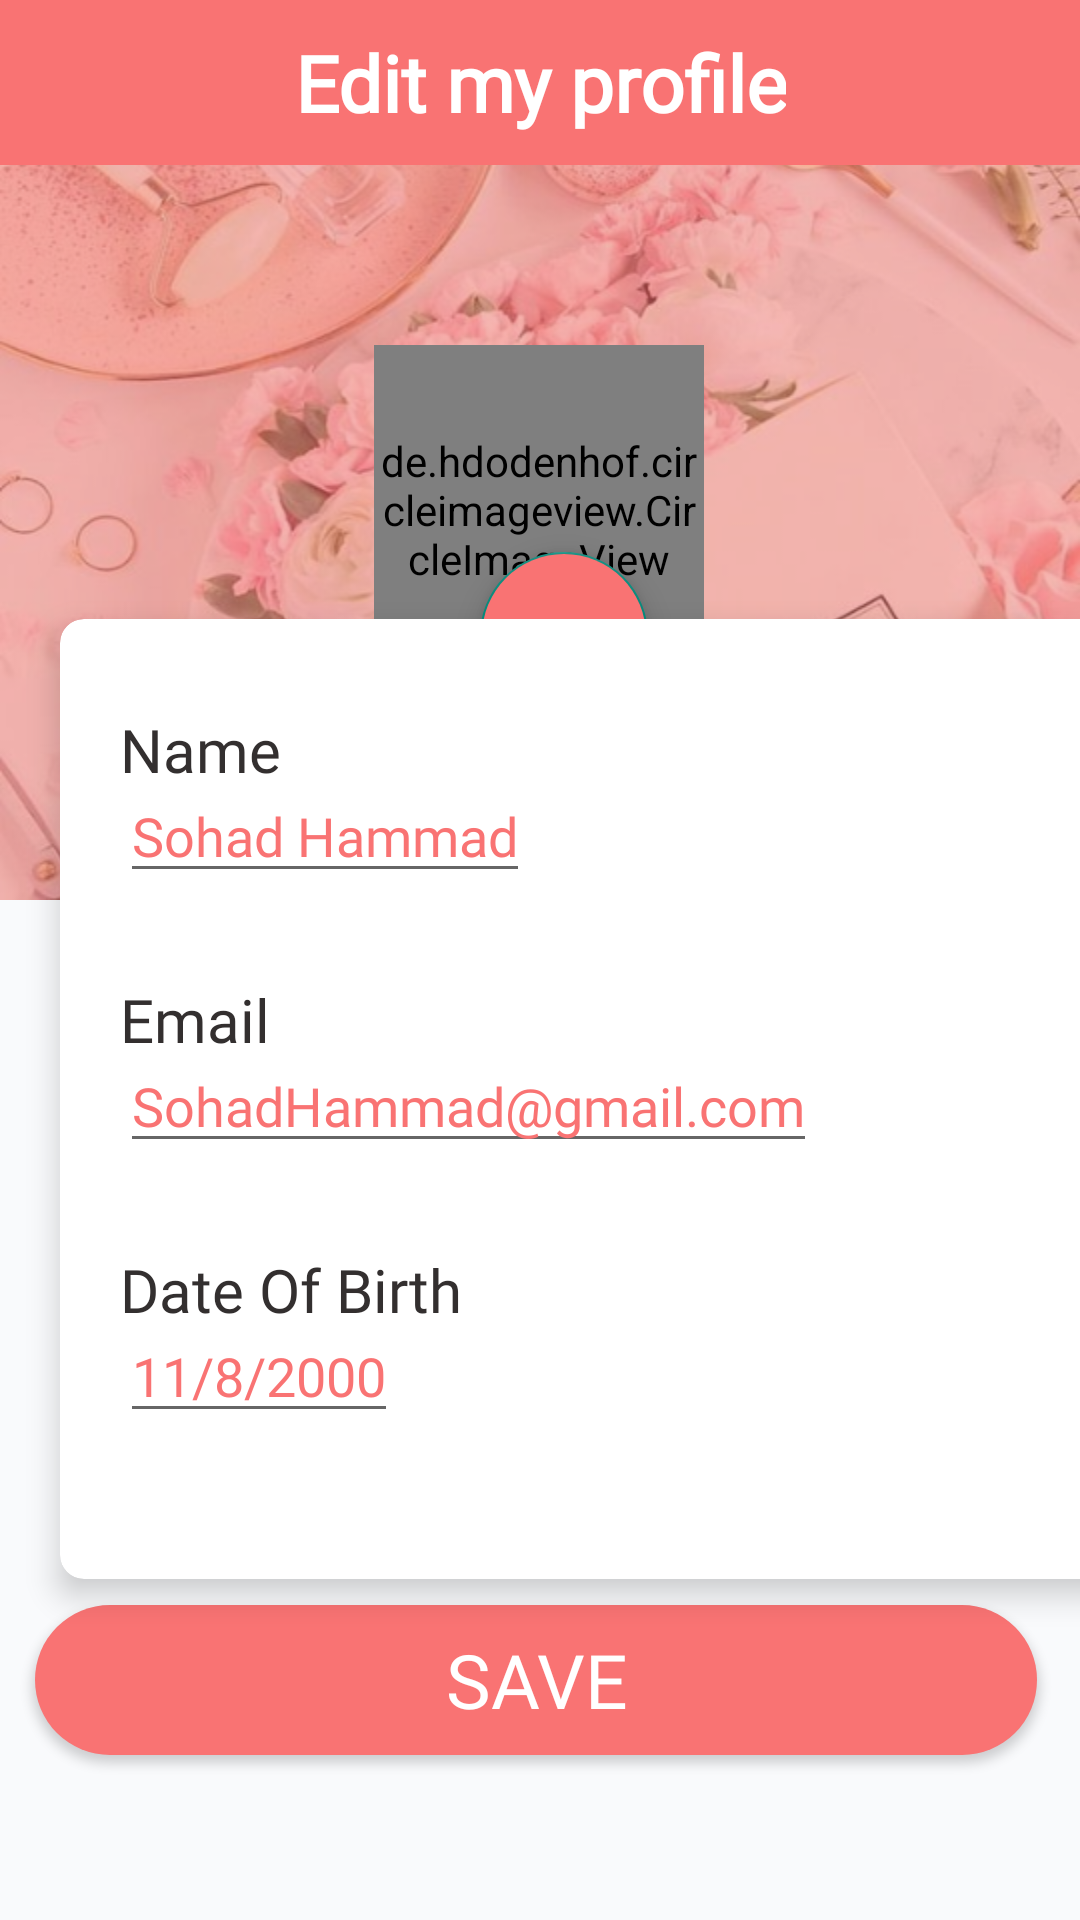

Produce the Android XML layout that renders to this screen, including the resource entries it uses.
<!-- AndroidManifest.xml: application theme Theme.AppCompat.Light.NoActionBar -->
<!-- res/layout/fragment_edit_profile.xml -->
<?xml version="1.0" encoding="utf-8"?>
<androidx.constraintlayout.widget.ConstraintLayout xmlns:android="http://schemas.android.com/apk/res/android"
    xmlns:app="http://schemas.android.com/apk/res-auto"
    xmlns:tools="http://schemas.android.com/tools"
    android:layout_width="match_parent"
    android:layout_height="match_parent"
    android:id="@+id/edit_proile_layout"
    android:background="#f9fafc"
    tools:context=".customer.fragments.EditProfile">

    <TextView
        android:id="@+id/textView2"
        android:layout_width="match_parent"
        android:layout_height="300dp"
        android:background="@drawable/backgroundprofail"
        app:layout_constraintEnd_toEndOf="parent"
        app:layout_constraintStart_toStartOf="parent"
        app:layout_constraintTop_toTopOf="parent" />

    <LinearLayout
        android:id="@+id/linearLayout4"
        android:layout_width="match_parent"
        android:layout_height="wrap_content"
        android:padding="10dp"
        android:background="@color/app"
        android:gravity="center"
        android:orientation="horizontal"
        app:layout_constraintEnd_toEndOf="parent"
        app:layout_constraintStart_toStartOf="parent"
        app:layout_constraintTop_toTopOf="parent">

        <RelativeLayout
            android:layout_width="match_parent"
            android:layout_height="wrap_content"
            android:orientation="horizontal">

            <ImageView
                android:layout_width="30dp"
                android:layout_height="wrap_content"
                android:layout_gravity="start"
                android:layout_alignParentStart="true"
                android:id="@+id/adit_cancel"
                android:src="@drawable/ic_back"
                android:layout_centerVertical="true"/>

            <TextView
                android:layout_width="wrap_content"
                android:layout_height="wrap_content"
                android:fontFamily="@font/gochi_hand"
                android:gravity="center"
                android:layout_centerInParent="true"
                android:textColor="#fff"
                android:textSize="26sp"
                android:textStyle="bold"
                android:text="Edit my profile"
                />
        </RelativeLayout>
    </LinearLayout>

    <de.hdodenhof.circleimageview.CircleImageView
        android:id="@+id/profile_image_edit"
        android:layout_width="110dp"
        android:layout_height="110dp"
        android:layout_marginTop="60dp"
        android:src="@drawable/image_profile"
        app:civ_border_color="#fff"
        app:civ_border_width="5dp"
        app:layout_constraintEnd_toEndOf="parent"
        app:layout_constraintHorizontal_bias="0.498"
        app:layout_constraintStart_toStartOf="parent"
        app:layout_constraintTop_toBottomOf="@+id/linearLayout4" />

    <com.google.android.material.floatingactionbutton.FloatingActionButton
        android:id="@+id/edit_profile_image"
        android:layout_width="wrap_content"
        android:layout_height="wrap_content"
        android:layout_marginTop="184dp"
        android:layout_marginEnd="144dp"
        android:backgroundTint="@color/app"
        android:src="@drawable/ic_camera"
        app:layout_constraintEnd_toEndOf="parent"
        app:layout_constraintHorizontal_bias="0.507"
        app:layout_constraintStart_toEndOf="@+id/profile_image"
        app:layout_constraintTop_toTopOf="parent" />

    <androidx.cardview.widget.CardView
        android:id="@+id/cardView2"
        android:layout_width="370dp"
        android:layout_height="320dp"
        android:layout_margin="20dp"
        app:cardCornerRadius="8dp"
        app:cardElevation="6dp"
        app:layout_constraintBottom_toBottomOf="parent"
        app:layout_constraintEnd_toEndOf="parent"
        app:layout_constraintHorizontal_bias="0.0"
        app:layout_constraintStart_toStartOf="parent"
        app:layout_constraintTop_toTopOf="parent"
        app:layout_constraintVertical_bias="0.666">

        <TextView
            android:id="@+id/textView10"
            android:layout_width="wrap_content"
            android:layout_height="wrap_content"
            android:layout_gravity="left"
            android:layout_marginStart="20dp"
            android:layout_marginTop="30dp"
            android:text="Name"
            android:fontFamily="@font/gochi_hand"
            android:textColor="#332F2F"
            android:textSize="20sp"
            android:textStyle="normal" />

        <EditText
            android:id="@+id/txt_name"
            android:layout_width="wrap_content"
            android:layout_height="wrap_content"
            android:layout_gravity="left"
            android:layout_marginStart="20dp"
            android:layout_marginTop="50dp"
            android:text="Sohad Hammad"
            android:inputType="text"
            android:textColor="@color/app"
            android:fontFamily="@font/gochi_hand"
            android:textSize="18sp"
            android:textStyle="normal" />

        <TextView
            android:id="@+id/textView12"
            android:layout_width="wrap_content"
            android:layout_height="wrap_content"
            android:layout_gravity="left"
            android:layout_marginStart="20dp"
            android:layout_marginTop="120dp"
            android:text="Email"
            android:fontFamily="@font/gochi_hand"
            android:textColor="#332F2F"
            android:textSize="20sp"
            android:textStyle="normal" />

        <EditText
            android:id="@+id/txt_email"
            android:layout_width="wrap_content"
            android:layout_height="wrap_content"
            android:layout_gravity="left"
            android:layout_marginStart="20dp"
            android:layout_marginTop="140dp"
            android:text="SohadHammad@gmail.com"
            android:textColor="@color/app"
            android:fontFamily="@font/gochi_hand"
            android:textSize="18sp"
            android:textStyle="normal" />

        <TextView
            android:id="@+id/textView14"
            android:layout_width="wrap_content"
            android:layout_height="wrap_content"
            android:layout_gravity="left"
            android:layout_marginStart="20dp"
            android:layout_marginTop="210dp"
            android:text="Date Of Birth"
            android:fontFamily="@font/gochi_hand"
            android:textColor="#332F2F"
            android:textSize="20sp"
            android:textStyle="normal"/>

        <EditText
            android:id="@+id/txt_birthday"
            android:layout_width="wrap_content"
            android:layout_height="wrap_content"
            android:layout_gravity="left"
            android:layout_marginStart="20dp"
            android:layout_marginTop="230dp"
            android:text="11/8/2000"
            android:textColor="@color/app"
            android:fontFamily="@font/gochi_hand"
            android:textSize="18sp"
            android:textStyle="normal" />

    </androidx.cardview.widget.CardView>

    <Button
        android:id="@+id/save_edit_profile"
        android:layout_width="334dp"
        android:layout_height="50dp"
        android:layout_marginStart="50dp"
        android:layout_marginEnd="50dp"
        android:layout_marginBottom="55dp"
        android:background="@drawable/button"
        android:fontFamily="@font/gochi_hand"
        android:gravity="center"
        android:text="Save"
        android:textColor="#FFF"
        android:textSize="25sp"
        android:textStyle="normal"
        app:layout_constraintBottom_toBottomOf="parent"
        app:layout_constraintEnd_toEndOf="parent"
        app:layout_constraintHorizontal_bias="0.521"
        app:layout_constraintStart_toStartOf="parent" />

</androidx.constraintlayout.widget.ConstraintLayout>
<!-- resources referenced by this layout -->
<resources>
  <color name="app">#f97373</color>
  <!-- drawable backgroundprofail: png bitmap (drawable, 346437 bytes) -->
  <!-- drawable button (drawable) -->
  <?xml version="1.0" encoding="utf-8"?>
  <shape xmlns:android="http://schemas.android.com/apk/res/android"
      android:shape="rectangle">
      <solid android:color="@color/app"/>
      <corners android:radius="25dp"/>
  </shape>
  <!-- drawable image_profile: png bitmap (drawable, 586753 bytes) -->
</resources>
